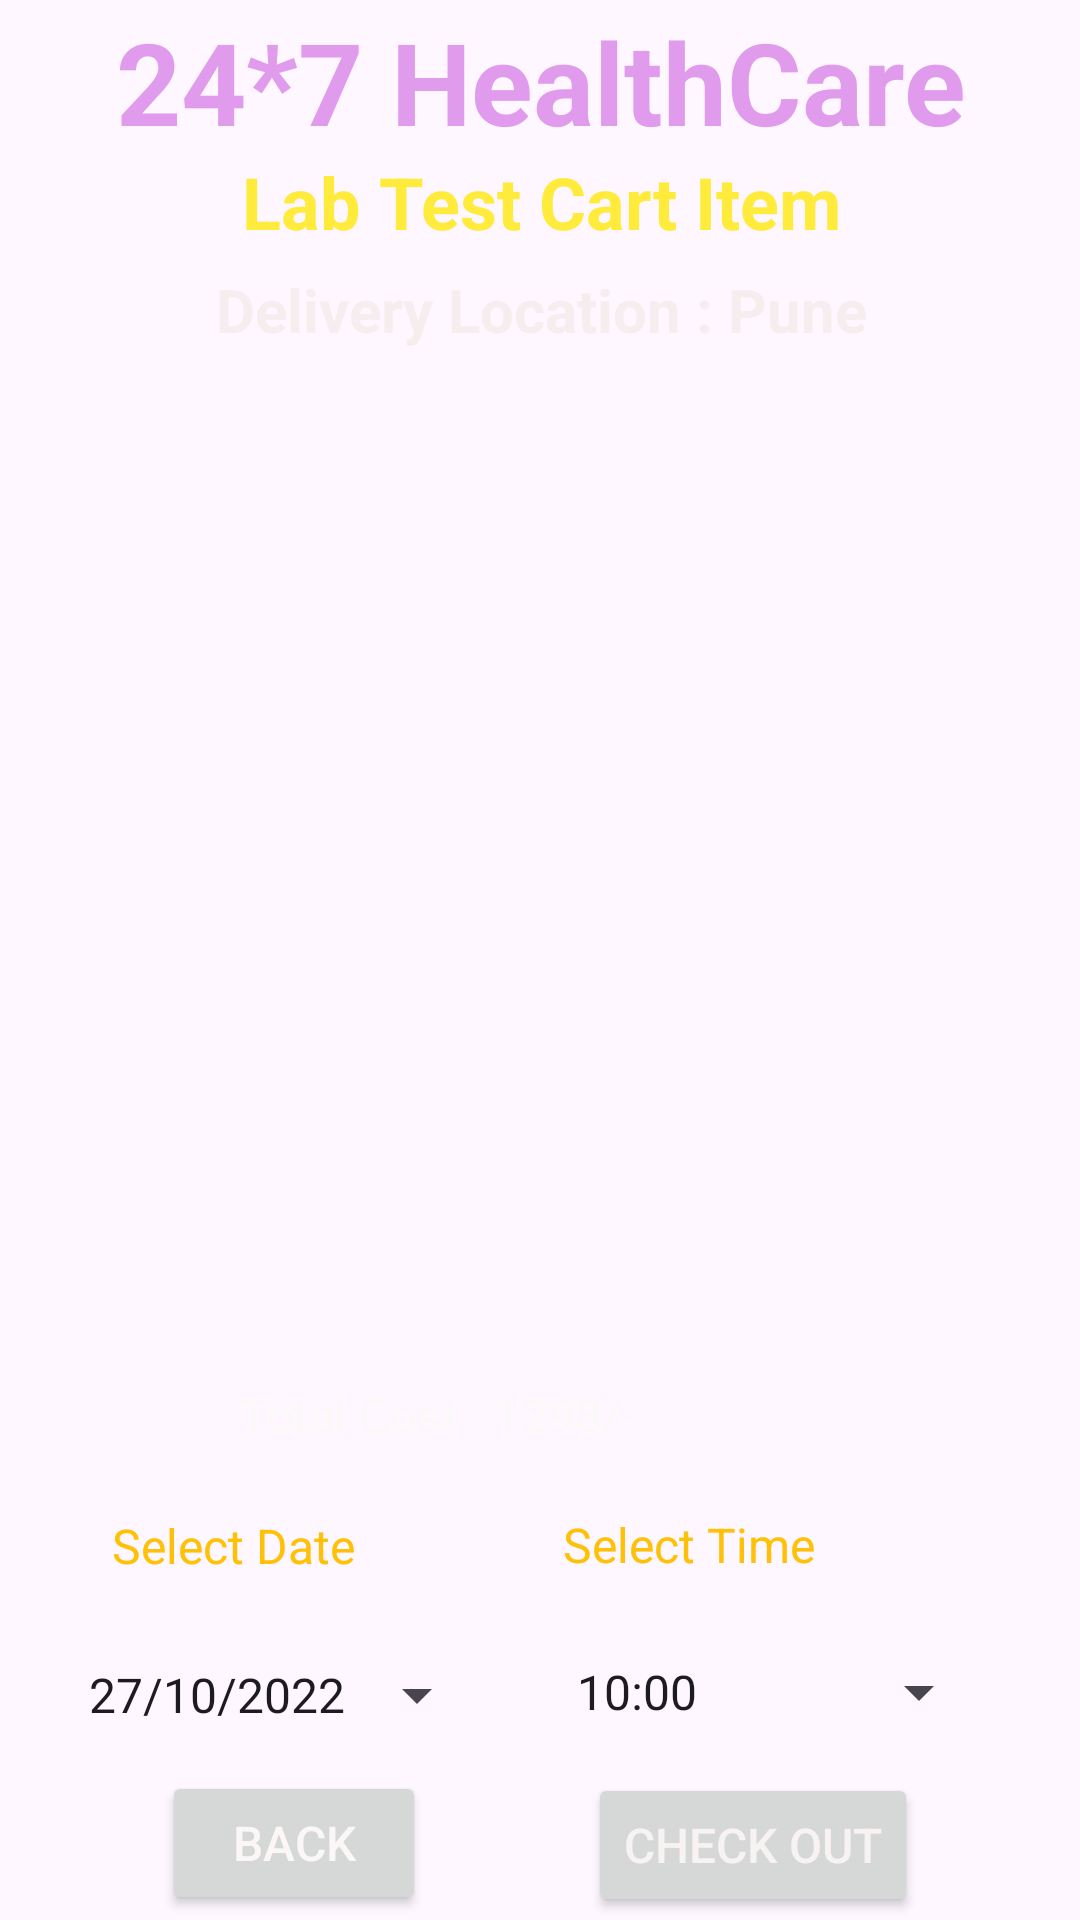

Android layout source for this screen:
<!-- AndroidManifest.xml: application theme Theme.Healthinfo -->
<!-- res/layout/activity_cart_lab.xml -->
<?xml version="1.0" encoding="utf-8"?>
<androidx.constraintlayout.widget.ConstraintLayout xmlns:android="http://schemas.android.com/apk/res/android"
    xmlns:app="http://schemas.android.com/apk/res-auto"
    xmlns:tools="http://schemas.android.com/tools"
    android:layout_width="match_parent"
    android:layout_height="match_parent"
    tools:context=".CartLabActivity"
    android:background="@drawable/background">
    <TextView
        android:id="@+id/textViewDDName"
        android:layout_width="319dp"
        android:layout_height="48dp"
        android:gravity="center"
        android:text="24*7 HealthCare"
        android:textColor="#E19BED"
        android:textSize="38sp"
        android:textStyle="bold"
        app:layout_constraintBottom_toTopOf="@+id/textViewBMCartTitle"
        app:layout_constraintEnd_toEndOf="parent"
        app:layout_constraintHorizontal_bias="0.5"
        app:layout_constraintStart_toStartOf="parent"
        app:layout_constraintTop_toTopOf="parent"
        app:layout_constraintVertical_bias="0.5" />

    <TextView
        android:id="@+id/textViewBMCartTitle"
        android:layout_width="376dp"
        android:layout_height="37dp"
        android:text="Lab Test Cart Item"
        android:textAlignment="center"
        android:textColor="#FFEB3B"
        android:textSize="24sp"
        android:textStyle="bold"
        app:layout_constraintBottom_toTopOf="@+id/textViewHADTitle"
        app:layout_constraintEnd_toEndOf="parent"
        app:layout_constraintHorizontal_bias="0.5"
        app:layout_constraintStart_toStartOf="parent"
        app:layout_constraintTop_toBottomOf="@+id/textViewDDName"
        app:layout_constraintVertical_bias="0.5" />

    <TextView
        android:id="@+id/textViewHADTitle"
        android:layout_width="381dp"
        android:layout_height="36dp"
        android:text="Delivery Location : Pune"
        android:textAlignment="center"
        android:textColor="#F6EEEE"
        android:textSize="20sp"
        android:textStyle="bold"
        app:layout_constraintBottom_toTopOf="@+id/listViewHA"
        app:layout_constraintEnd_toEndOf="parent"
        app:layout_constraintHorizontal_bias="0.5"
        app:layout_constraintStart_toStartOf="parent"
        app:layout_constraintTop_toBottomOf="@+id/textViewBMCartTitle"
        app:layout_constraintVertical_bias="0.5" />

    <ListView
        android:id="@+id/listViewHA"
        android:layout_width="344dp"
        android:layout_height="312dp"
        android:layout_margin="10dp"
        android:inputType="textMultiLine"
        app:layout_constraintBottom_toTopOf="@+id/textViewBMCartTotalCost"
        app:layout_constraintEnd_toEndOf="parent"
        app:layout_constraintHorizontal_bias="0.5"
        app:layout_constraintStart_toStartOf="parent"
        app:layout_constraintTop_toBottomOf="@+id/textViewHADTitle"
        app:layout_constraintVertical_bias="0.5" />

    <TextView
        android:id="@+id/textViewBMCartTotalCost"
        android:layout_width="237dp"
        android:layout_height="42dp"
        android:text="Total Cost : 1298/-"
        android:textColor="#FBF8F8"
        android:textSize="16sp"
        app:layout_constraintBottom_toTopOf="@+id/textView3"
        app:layout_constraintEnd_toEndOf="parent"
        app:layout_constraintHorizontal_bias="0.649"
        app:layout_constraintStart_toStartOf="parent"
        app:layout_constraintTop_toBottomOf="@+id/listViewHA"
        app:layout_constraintVertical_bias="0.5" />

    <TextView
        android:id="@+id/textView3"
        android:layout_width="113dp"
        android:layout_height="35dp"
        android:text="Select Date"
        android:textColor="#FFC107"
        android:textSize="16sp"
        app:layout_constraintBottom_toTopOf="@+id/buttonBMCartDatePicker"
        app:layout_constraintEnd_toStartOf="@+id/textView4"
        app:layout_constraintHorizontal_bias="0.5"
        app:layout_constraintStart_toStartOf="parent"
        app:layout_constraintTop_toBottomOf="@+id/textViewBMCartTotalCost"
        app:layout_constraintVertical_bias="0.5" />

    <TextView
        android:id="@+id/textView4"
        android:layout_width="135dp"
        android:layout_height="33dp"
        android:text="Select Time"
        android:textColor="#FFC107"
        android:textSize="16sp"
        app:layout_constraintBottom_toTopOf="@+id/buttonBMCartTimePicker"
        app:layout_constraintEnd_toEndOf="parent"
        app:layout_constraintHorizontal_bias="0.5"
        app:layout_constraintStart_toEndOf="@+id/textView3"
        app:layout_constraintTop_toBottomOf="@+id/textViewBMCartTotalCost"
        app:layout_constraintVertical_bias="0.5" />

    <Button
        android:id="@+id/buttonBMCartDatePicker"
        style="?android:spinnerStyle"
        android:layout_width="wrap_content"
        android:layout_height="wrap_content"
        android:text="27/10/2022"
        android:textSize="16sp"
        app:layout_constraintBottom_toTopOf="@+id/buttonBMCartBack"
        app:layout_constraintEnd_toStartOf="@+id/buttonBMCartTimePicker"
        app:layout_constraintHorizontal_bias="0.5"
        app:layout_constraintStart_toStartOf="parent"
        app:layout_constraintTop_toBottomOf="@+id/textView3"
        app:layout_constraintVertical_bias="0.5" />

    <Button
        android:id="@+id/buttonBMCartTimePicker"
        style="?android:spinnerStyle"
        android:layout_width="138dp"
        android:layout_height="52dp"
        android:text="10:00"
        android:textSize="16sp"
        app:layout_constraintBottom_toTopOf="@+id/buttonBMCartCheckout"
        app:layout_constraintEnd_toEndOf="parent"
        app:layout_constraintHorizontal_bias="0.5"
        app:layout_constraintStart_toEndOf="@+id/buttonBMCartDatePicker"
        app:layout_constraintTop_toBottomOf="@+id/textView4"
        app:layout_constraintVertical_bias="0.5" />

    <Button
        android:id="@+id/buttonBMCartBack"
        android:layout_width="wrap_content"
        android:layout_height="wrap_content"
        android:text="BACK"
        android:textColor="#FBF7F7"
        android:textSize="16sp"
        app:layout_constraintBottom_toBottomOf="parent"
        app:layout_constraintEnd_toStartOf="@+id/buttonBMCartCheckout"
        app:layout_constraintHorizontal_bias="0.5"
        app:layout_constraintStart_toStartOf="parent"
        app:layout_constraintTop_toBottomOf="@+id/buttonBMCartDatePicker"
        app:layout_constraintVertical_bias="0.5" />

    <Button
        android:id="@+id/buttonBMCartCheckout"
        android:layout_width="wrap_content"
        android:layout_height="wrap_content"
        android:text="CHECK OUT"
        android:textColor="#F8F3F3"
        android:textSize="16sp"
        app:layout_constraintBottom_toBottomOf="parent"
        app:layout_constraintEnd_toEndOf="parent"
        app:layout_constraintHorizontal_bias="0.5"
        app:layout_constraintStart_toEndOf="@+id/buttonBMCartBack"
        app:layout_constraintTop_toBottomOf="@+id/buttonBMCartTimePicker"
        app:layout_constraintVertical_bias="0.5" />


</androidx.constraintlayout.widget.ConstraintLayout>
<!-- resources referenced by this layout -->
<resources>
  <style name="Theme.Healthinfo" parent="Base.Theme.Healthinfo" />
  <style name="Base.Theme.Healthinfo" parent="Theme.Material3.DayNight.NoActionBar">
          
          
      </style>
</resources>
